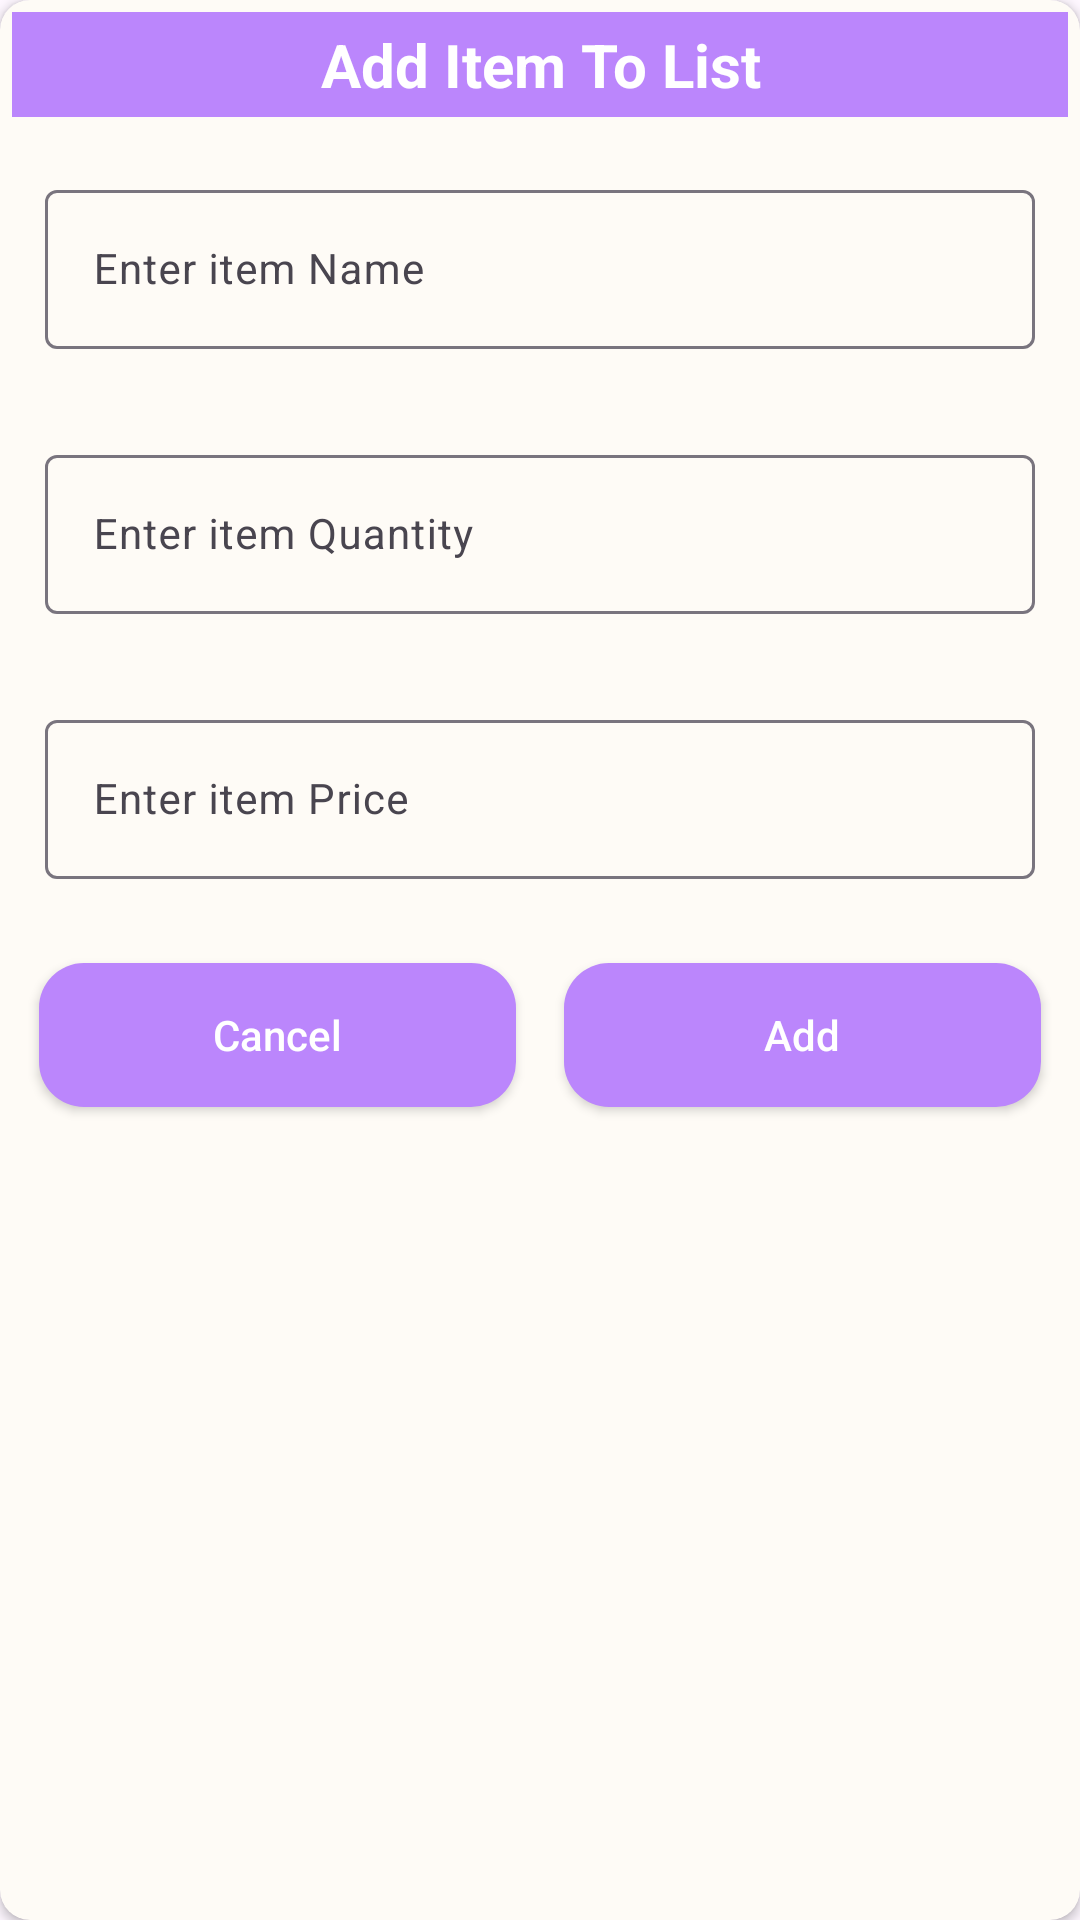

The Android layout XML behind this screen, and the referenced resources:
<!-- AndroidManifest.xml: application theme Theme.SmartListKeeper -->
<!-- res/layout/grocery_add_dialog.xml -->
<?xml version="1.0" encoding="utf-8"?>
<androidx.cardview.widget.CardView xmlns:android="http://schemas.android.com/apk/res/android"
    xmlns:app="http://schemas.android.com/apk/res-auto"
    android:layout_width="match_parent"
    android:layout_height="wrap_content"
    android:layout_gravity="center"
    android:background="@drawable/btn_bg"
    android:backgroundTint="#FEFBF6"
    app:cardCornerRadius="10dp">

    <RelativeLayout
        android:layout_width="match_parent"
        android:layout_height="wrap_content">

        <TextView
            android:id="@+id/idtvHeading"
            android:layout_width="match_parent"
            android:layout_height="wrap_content"
            android:layout_marginStart="4dp"
            android:layout_marginTop="4dp"
            android:layout_marginEnd="4dp"
            android:layout_marginBottom="4dp"
            android:background="@color/blue"
            android:gravity="center"
            android:padding="4dp"
            android:text="Add Item To List"
            android:textAlignment="center"
            android:textAllCaps="false"
            android:textColor="@color/white"
            android:textSize="20sp"
            android:textStyle="bold" />

        <ImageView
            android:id="@+id/imageView"
            android:layout_width="65dp"
            android:layout_height="45dp"
            android:padding="5dp"
            android:src="@drawable/ic_baseline_local_grocery_store_24"
            app:layout_constraintBottom_toBottomOf="parent"
            app:layout_constraintEnd_toEndOf="parent"
            app:layout_constraintHorizontal_bias="0.797"
            app:layout_constraintStart_toStartOf="parent"
            app:layout_constraintVertical_bias="0.0" />

        <LinearLayout
            android:layout_width="match_parent"
            android:layout_height="wrap_content"
            android:layout_below="@id/idtvHeading"
            android:orientation="vertical">

            <com.google.android.material.textfield.TextInputLayout
                android:layout_width="match_parent"
                android:layout_height="wrap_content"
                android:layout_margin="10dp"
                android:padding="5dp"

                app:counterTextColor="@color/black"
                app:hintTextColor="@color/black">

                <com.google.android.material.textfield.TextInputEditText
                    android:id="@+id/idEdtitemname"
                    android:layout_width="match_parent"
                    android:layout_height="wrap_content"
                    android:hint="Enter item Name"
                    android:inputType="text|textNoSuggestions"
                    android:textSize="14sp"
                    app:counterTextColor="@color/black"
                    app:hintTextColor="@color/black" />
            </com.google.android.material.textfield.TextInputLayout>

            <com.google.android.material.textfield.TextInputLayout
                android:layout_width="match_parent"
                android:layout_height="wrap_content"
                android:layout_margin="10dp"
                android:padding="5dp"
                app:counterTextColor="@color/black"
                app:hintTextColor="@color/black">

                <com.google.android.material.textfield.TextInputEditText
                    android:id="@+id/idEdtitemquantity"
                    android:layout_width="match_parent"
                    android:layout_height="wrap_content"
                    android:hint="Enter item Quantity"
                    android:inputType="numberDecimal"
                    android:textSize="14sp"
                    app:counterTextColor="@color/black"
                    app:hintTextColor="@color/black" />
            </com.google.android.material.textfield.TextInputLayout>

            <com.google.android.material.textfield.TextInputLayout
                android:layout_width="match_parent"
                android:layout_height="wrap_content"
                android:layout_margin="10dp"
                android:padding="5dp"

                app:counterTextColor="@color/black"
                app:hintTextColor="@color/black">

                <com.google.android.material.textfield.TextInputEditText
                    android:id="@+id/idEdtitemprice"
                    android:layout_width="match_parent"
                    android:layout_height="wrap_content"
                    android:hint="Enter item Price"
                    android:inputType="numberDecimal"
                    android:textSize="14sp"
                    app:counterTextColor="@color/black"
                    app:hintTextColor="@color/black" />
            </com.google.android.material.textfield.TextInputLayout>

            <LinearLayout
                android:layout_width="match_parent"
                android:layout_height="wrap_content"
                android:layout_margin="5dp"
                android:orientation="horizontal"
                android:weightSum="2">

                <androidx.appcompat.widget.AppCompatButton
                    android:id="@+id/idbtncancel"
                    android:layout_width="0dp"
                    android:layout_height="wrap_content"
                    android:layout_margin="8dp"
                    android:layout_weight="1"
                    android:background="@drawable/btn_bg"
                    android:padding="5dp"
                    android:text="Cancel"
                    android:textAllCaps="false"
                    android:textColor="@color/white" />

                <androidx.appcompat.widget.AppCompatButton
                    android:id="@+id/idbtnadd"
                    android:layout_width="0dp"
                    android:layout_height="wrap_content"
                    android:layout_margin="8dp"
                    android:layout_weight="1"
                    android:background="@drawable/btn_bg"
                    android:padding="5dp"
                    android:text="Add"
                    android:textAllCaps="false"
                    android:textColor="@color/white" />
            </LinearLayout>
        </LinearLayout>

    </RelativeLayout>

</androidx.cardview.widget.CardView>
<!-- resources referenced by this layout -->
<resources>
  <color name="black">#FF000000</color>
  <color name="blue">#FFBB86FC</color>
  <color name="white">#FFFFFFFF</color>
  <!-- drawable btn_bg (drawable) -->
  <?xml version="1.0" encoding="utf-8"?>
  <shape android:shape="rectangle" xmlns:android="http://schemas.android.com/apk/res/android">
  <corners android:radius="15dp"/>
      <solid android:color="@color/blue"/>
  </shape>
  <style name="Theme.SmartListKeeper" parent="Base.Theme.SmartListKeeper" />
  <style name="Base.Theme.SmartListKeeper" parent="Theme.Material3.DayNight.NoActionBar">
          
          
          <item name="android:statusBarColor"> #3B5566</item>
      </style>
</resources>
